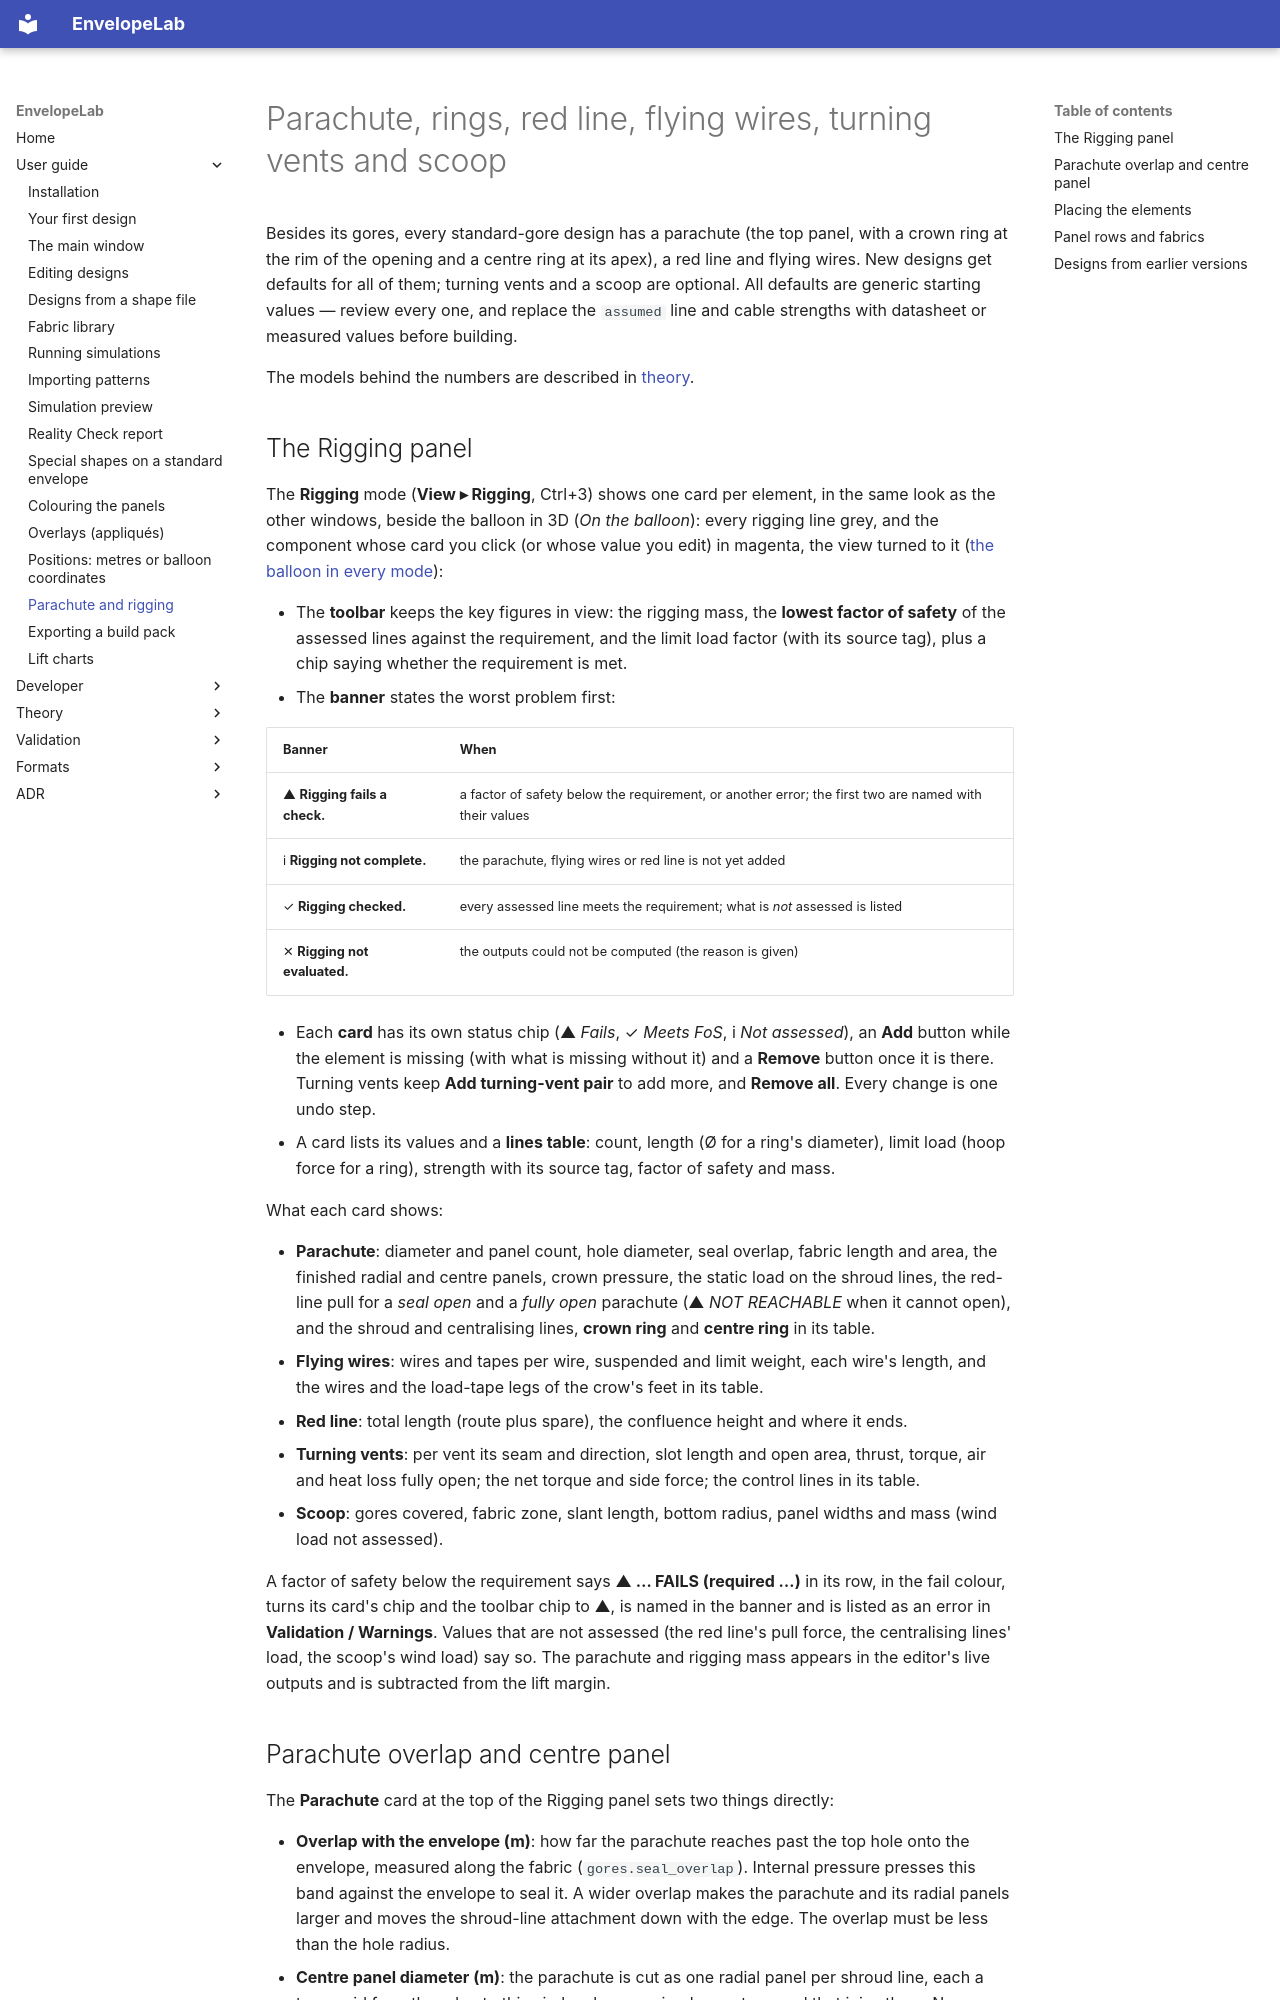

repository: ekoenig4/EnvelopeLab · page: user/rigging/index.html · generator: mkdocs

# Parachute, rings, red line, flying wires, turning vents and scoop

Besides its gores, every standard-gore design has a parachute (the top panel, with a
crown ring at the rim of the opening and a centre ring at its apex), a red line and flying
wires. New designs get defaults for all of them; turning vents and a scoop are optional. All defaults
are generic starting values — review every one, and replace the `assumed` line and cable
strengths with datasheet or measured values before building.

The models behind the numbers are described in [theory](../theory/rigging.md).

## The Rigging panel

The **Rigging** mode (**View ▸ Rigging**, Ctrl+3) shows one card per element, in the same
look as the other windows, beside the balloon in 3D (*On the balloon*): every rigging
line grey, and the component whose card you click (or whose value you edit) in magenta,
the view turned to it ([the balloon in every mode](main-window.md#the-balloon-in-every-mode)):

* The **toolbar** keeps the key figures in view: the rigging mass, the **lowest factor of
  safety** of the assessed lines against the requirement, and the limit load factor (with
  its source tag), plus a chip saying whether the requirement is met.
* The **banner** states the worst problem first:

  | Banner | When |
  |---|---|
  | ▲ **Rigging fails a check.** | a factor of safety below the requirement, or another error; the first two are named with their values |
  | i **Rigging not complete.** | the parachute, flying wires or red line is not yet added |
  | ✓ **Rigging checked.** | every assessed line meets the requirement; what is *not* assessed is listed |
  | ✕ **Rigging not evaluated.** | the outputs could not be computed (the reason is given) |

* Each **card** has its own status chip (▲ *Fails*, ✓ *Meets FoS*, i *Not assessed*), an
  **Add** button while the element is missing (with what is missing without it) and a
  **Remove** button once it is there. Turning vents keep **Add turning-vent pair** to add
  more, and **Remove all**. Every change is one undo step.
* A card lists its values and a **lines table**: count, length (Ø for a ring's diameter),
  limit load (hoop force for a ring), strength with its source tag, factor of safety and
  mass.

What each card shows:

* **Parachute**: diameter and panel count, hole diameter, seal overlap, fabric length and
  area, the finished radial and centre panels, crown pressure, the static load on the
  shroud lines, the red-line pull for a *seal open* and a *fully open* parachute (▲ *NOT
  REACHABLE* when it cannot open), and the shroud and centralising lines, **crown ring**
  and **centre ring** in its table.
* **Flying wires**: wires and tapes per wire, suspended and limit weight, each wire's
  length, and the wires and the load-tape legs of the crow's feet in its table.
* **Red line**: total length (route plus spare), the confluence height and where it ends.
* **Turning vents**: per vent its seam and direction, slot length and open area, thrust,
  torque, air and heat loss fully open; the net torque and side force; the control lines in
  its table.
* **Scoop**: gores covered, fabric zone, slant length, bottom radius, panel widths and
  mass (wind load not assessed).

A factor of safety below the requirement says **▲ … FAILS (required …)** in its row, in
the fail colour, turns its card's chip and the toolbar chip to ▲, is named in the banner
and is listed as an error in **Validation / Warnings**. Values that are not assessed (the
red line's pull force, the centralising lines' load, the scoop's wind load) say so. The
parachute and rigging mass appears in the editor's live outputs and is subtracted from the
lift margin.
